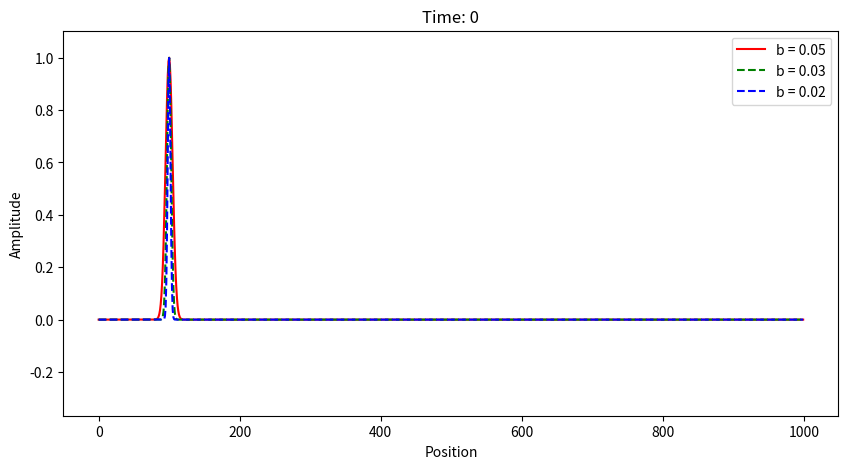

Write the Python code that produced this figure.
import numpy as np
import matplotlib.pyplot as plt
from matplotlib.animation import FuncAnimation
import time
from scipy.interpolate import interp1d

ANIMATIONS = "/home/gui/Repos/Electromagnetic-Wave-Simulation/animations/"
FIGS = "/home/gui/Repos/Electromagnetic-Wave-Simulation/figs/"

def fdtd_1d(c, dt, dx, nx, nt, wavelength, initial_conditions):
    """
    Simulate 1D Maxwell's equations using the explicit second-order FDTD method.

    Parameters:
        c (float): Wave propagation speed.
        dt (float): Time step.
        dx (float): Spatial step.
        nx (int): Number of spatial grid points.
        nt (int): Number of time steps.
        initial_condition (callable): Function defining the initial condition

    Returns:
        np.ndarray: 2D array with the wavefield at all time steps.
    """
    # Courant condition check
    assert c * dt / dx <= 1, "Stability condition violated: c * dt / dx must be <= 1."

    # Start counting the simulation time
    start_time = time.time()

    # Initialize fields
    u = np.zeros((nt, nx))

    # Initialize rectangular source
    u[0], u[1] = initial_conditions(nx, dt, cc=wavelength)

    # Time stepping loop
    for n in range(1, nt - 1):
        for i in range(1, nx - 1):
            u[n + 1, i] = (
                (c * dt / dx) ** 2 * (u[n, i + 1] - 2 * u[n, i] + u[n, i - 1])
                + 2 * u[n, i]
                - u[n - 1, i]
            )

        

    # Print the simulation time
    print(f"Simulation time: {time.time() - start_time:.2f} seconds")
    return u

# Simulation parameters
c = 1.0            # Wave propagation speed
dx = 0.01          # Spatial step
nx = 1000           # Number of spatial points

# Define an initial condition for t=0,1
def gaussian_pulse(nx, dt, a=1.0, b=100*dx, cc=0.06):
    # Set a Gaussian pulse as initial condition
    # t0 is the initial condition at time t=0
    # t1 should be the initial condition projected one time step into the future
    
    x = np.linspace(0, nx*dx, nx)
    t0 = a* np.exp(- (x - b) ** 2 / (2*cc**2))
    
    # At the next timestep, the initial condition has propagated to the right at speed c, so it should be shifted to the left by c*dt
    t1 = a* np.exp(- (x - b - dt*c) ** 2 / (2*cc**2))
    
    return t0, t1

# Courant stability factors to test
S = 0.5

# Time step corresponding to S values
dt = S * dx / c

wavelengths = [0.05, 0.03, 0.02]

# Choose a time maximum and choose the number of time steps for each S value so that it perfectly matches the time maximum
nt = 500
print("Max time:", dt * nt)
print("Number of time steps:", nt)

# Compute wavefields for all S values
wavefields = [fdtd_1d(c, dt, dx, nx, nt, wavelength, gaussian_pulse) for wavelength in wavelengths]

# Combined animation function
def animate_combined_wavefields(wavefields, wavelengths, save=False):
    # Common time step based on the smallest dt
    fig, ax = plt.subplots(figsize=(10, 5))
    style = ["r-", "g--", "b--"]
    lines = [ax.plot(wavefields[i][0], style[i], label=f"b = {wavelength}")[0] for i, wavelength in enumerate(wavelengths)]
    ax.set_ylim(np.min(wavefields)*1.1, np.max(wavefields)*1.1)
    ax.set_xlabel("Position")
    ax.set_ylabel("Amplitude")
    ax.legend()

    # Set the title to show the time
    ax.set_title("Time: 0")

    def update(frame):
        for i, line in enumerate(lines):
            line.set_ydata(wavefields[i][frame])
        ax.set_title(f"Time: {(frame) * dt:.2f} s")
        if not save and frame == len(wavefields[0])-1:
            ani.event_source.stop()
            plt.pause(5)
            ani.event_source.start()
        return lines

    # Create the animation
    ani = FuncAnimation(fig, update, frames=range(len(wavefields[0])), blit=False, repeat=True, interval=100)
    if save:
        ani.save(ANIMATIONS + '1DGaussianPulse.gif', writer='pillow')
        print("Animation saved as 1DGaussianPulse.gif.")
    plt.show()

# Animate all wavefields
print("Animating...")
animate_combined_wavefields(wavefields, wavelengths, save=False)
